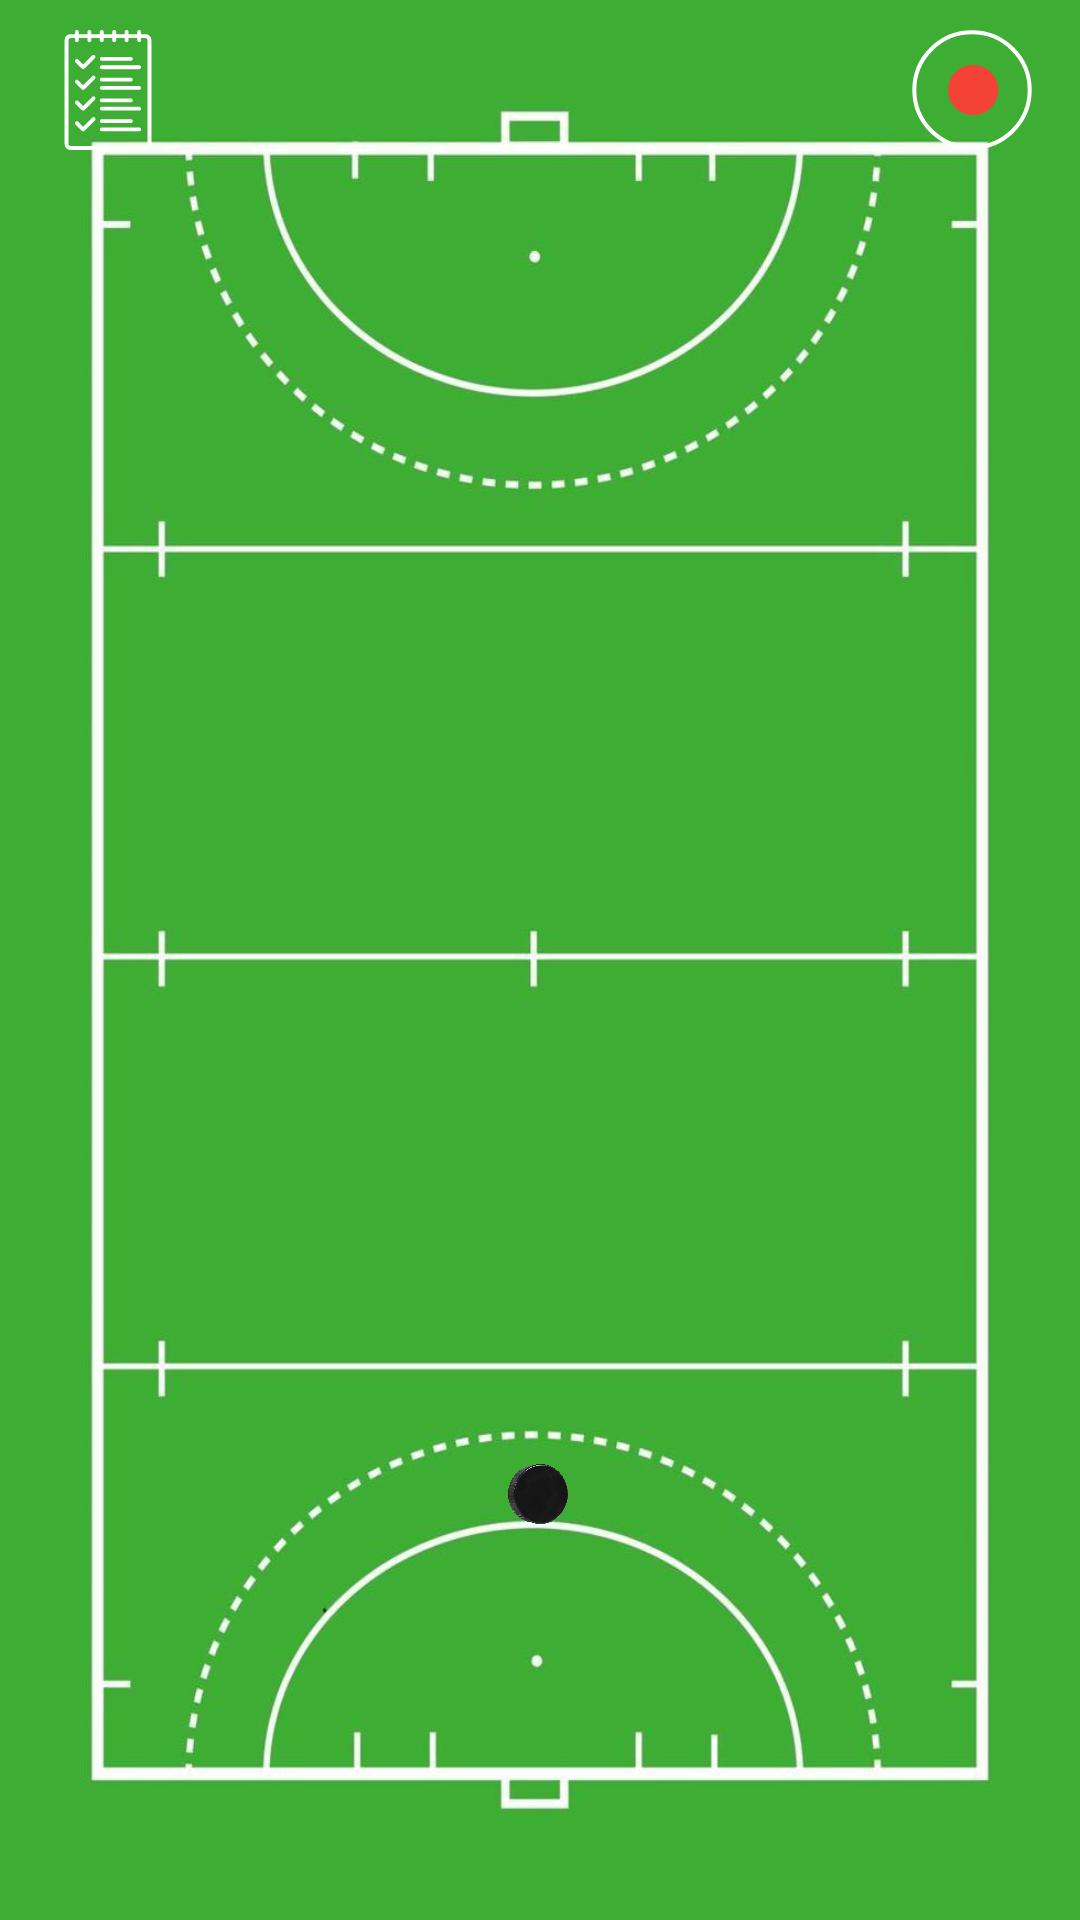

Android layout source for this screen:
<!-- AndroidManifest.xml: application theme Theme.MotionMonitorApp -->
<!-- res/layout/fragment_home.xml -->
<?xml version="1.0" encoding="utf-8"?>
<layout xmlns:android="http://schemas.android.com/apk/res/android"
    xmlns:tools="http://schemas.android.com/tools"
    xmlns:app="http://schemas.android.com/apk/res-auto">



    <androidx.constraintlayout.widget.ConstraintLayout
        android:layout_width="match_parent"
        android:layout_height="match_parent"
        tools:context=".presentation.ui.fragments.HomeFragment">

        <ImageView
            android:id="@+id/frame"
            android:layout_width="match_parent"
            android:layout_height="match_parent"
            android:contentDescription="@string/app_name"
            android:scaleType="fitXY"
            android:adjustViewBounds="true"
            app:layout_constraintBottom_toBottomOf="parent"
            app:layout_constraintEnd_toEndOf="parent"
            app:layout_constraintStart_toStartOf="parent"
            app:layout_constraintTop_toTopOf="parent"
            app:srcCompat="@drawable/hockey_field" />

        <ImageView
            android:id="@+id/hockeyball"
            android:layout_width="20dp"
            android:layout_height="20dp"
            android:layout_marginBottom="132dp"
            android:background="@drawable/hockey_ball"
            android:adjustViewBounds="true"
            android:contentDescription="@string/app_name"
            app:layout_constraintBottom_toBottomOf="parent"
            app:layout_constraintEnd_toEndOf="parent"
            app:layout_constraintHorizontal_bias="0.498"
            app:layout_constraintStart_toStartOf="parent" />

        <CheckBox
            android:id="@+id/record_check_button"
            android:layout_width="40dp"
            android:layout_height="40dp"
            android:layout_marginTop="10dp"
            android:layout_marginEnd="16dp"
            android:background="@drawable/record_selector"
            android:button="@null"
            android:text=""
            app:layout_constraintEnd_toEndOf="parent"
            app:layout_constraintTop_toTopOf="parent" />

        <ImageButton
            android:id="@+id/list_button"
            android:layout_width="40dp"
            android:layout_height="40dp"
            android:layout_marginStart="16dp"
            android:layout_marginTop="10dp"
            android:src="@drawable/ic_list_button"
            android:background="@null"
            app:layout_constraintStart_toStartOf="parent"
            app:layout_constraintTop_toTopOf="parent" />

    </androidx.constraintlayout.widget.ConstraintLayout>
</layout>
<!-- resources referenced by this layout -->
<resources>
  <!-- drawable hockey_ball: png bitmap (drawable, 466447 bytes) -->
  <!-- drawable hockey_field: png bitmap (drawable, 218486 bytes) -->
  <!-- drawable ic_list_button: vector/xml drawable (drawable, 3978 chars, omitted) -->
  <!-- drawable record_selector (drawable) -->
  <?xml version="1.0" encoding="utf-8"?>
  <selector xmlns:android="http://schemas.android.com/apk/res/android">
      <item android:drawable="@drawable/ic_stop_record" android:state_checked="true" />
      <item android:drawable="@drawable/ic_start_record" android:state_selected="false" />
  </selector>
  <string name="app_name">Motion Monitor App</string>
  <style name="Theme.MotionMonitorApp" parent="Theme.MaterialComponents.DayNight.DarkActionBar">
          
          <item name="colorPrimary">@color/purple_500</item>
          <item name="colorPrimaryVariant">@color/purple_700</item>
          <item name="colorOnPrimary">@color/white</item>
          
          <item name="colorSecondary">@color/teal_200</item>
          <item name="colorSecondaryVariant">@color/teal_700</item>
          <item name="colorOnSecondary">@color/black</item>
          
          <item name="android:statusBarColor" tools:targetApi="l">?attr/colorPrimaryVariant</item>
          
      </style>
  <!-- drawable ic_stop_record (drawable) -->
  <vector xmlns:android="http://schemas.android.com/apk/res/android"
      android:width="104dp"
      android:height="104dp"
      android:viewportWidth="104"
      android:viewportHeight="104">
    <path
        android:pathData="M52,52m-50,0a50,50 0,1 1,100 0a50,50 0,1 1,-100 0"
        android:strokeLineJoin="round"
        android:strokeWidth="3.5"
        android:strokeColor="#FFFFFF"
        android:fillType="evenOdd"
        android:strokeLineCap="round"/>
    <path
        android:pathData="M32,32h40v40h-40z"
        android:strokeLineJoin="round"
        android:strokeWidth="3.5"
        android:fillColor="#F44336"
        android:strokeColor="#F44336"
        android:fillType="evenOdd"
        android:strokeLineCap="round"/>
  </vector>
  <!-- drawable ic_start_record (drawable) -->
  <vector xmlns:android="http://schemas.android.com/apk/res/android"
      android:width="104dp"
      android:height="104dp"
      android:viewportWidth="104"
      android:viewportHeight="104">
    <path
        android:pathData="M52,52m-50,0a50,50 0,1 1,100 0a50,50 0,1 1,-100 0"
        android:strokeLineJoin="round"
        android:strokeWidth="3.5"
        android:strokeColor="#FFFFFF"
        android:fillType="evenOdd"
        android:strokeLineCap="round"/>
    <path
        android:pathData="M53,52m-20,0a20,20 0,1 1,40 0a20,20 0,1 1,-40 0"
        android:strokeLineJoin="round"
        android:strokeWidth="3.5"
        android:fillColor="#F44336"
        android:strokeColor="#F44336"
        android:fillType="evenOdd"
        android:strokeLineCap="round"/>
  </vector>
  <!-- not gathered from this repository: default colours our renderer supplied (Android Studio template values) -->
  <color name="purple_500">#FF6200EE</color>
  <color name="purple_700">#FF3700B3</color>
  <color name="teal_200">#FF03DAC5</color>
  <color name="teal_700">#FF018786</color>
  <color name="black">#FF000000</color>
  <color name="white">#FFFFFFFF</color>
</resources>
